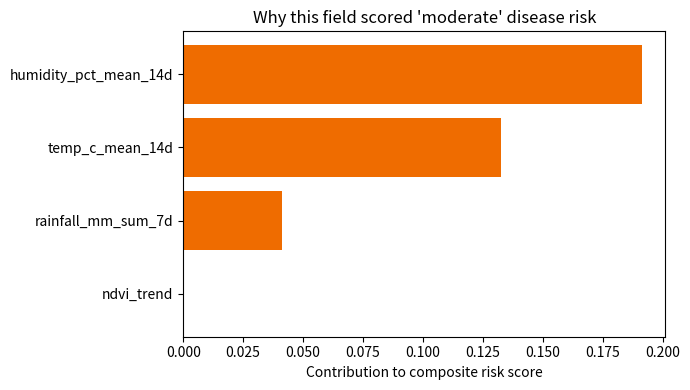

Generate this figure with matplotlib:
!pip install -q pandas matplotlib
print("Dependencies installed.")


import pandas as pd

field_profile = {
    "field_name": "North Plot (farm-001)",
    "humidity_pct_mean_14d": 69.14,
    "rainfall_mm_sum_7d": 6.6,
    "temp_c_mean_14d": 26.17,
    "ndvi_data_available": False,   # only one NDVI reading exists in this fixture — no trend
    "ndvi_trend": None,
}
pd.DataFrame([field_profile]).T.rename(columns={0: "value"})


from dataclasses import dataclass

# Verbatim weights from src/agro_mirai/models/disease_risk_scoring.py lines 14-43
_HUMIDITY_WEIGHT = 0.40
_RAINFALL_WEIGHT = 0.25
_TEMP_WEIGHT = 0.15
_NDVI_WEIGHT = 0.20
_HUMIDITY_FLOOR = 50.0
_HUMIDITY_SPAN = 40.0
_RAINFALL_CEILING_MM = 40.0
_TEMP_OPTIMUM_C = 25.0
_TEMP_SPAN_C = 10.0
_NDVI_DROP_CEILING = 0.05
_RISK_ACTION = {
    "low": "Continue routine monitoring; no action needed.",
    "moderate": "Increase field scouting frequency; watch for early lesions or leaf spotting.",
    "high": "Scout field within 2 days; consider preventive fungicide application per local extension guidance.",
    "severe": "Scout immediately; apply fungicide per local extension guidance and consider improving field drainage/airflow.",
}
_RISK_WINDOW_DAYS = {"low": 14, "moderate": 7, "high": 2, "severe": 1}

@dataclass
class DiseaseRiskScore:
    score: float
    risk_level: str
    confidence: float
    recommended_action: str
    window_days: int

def _clip(value, lower, upper):
    return max(lower, min(upper, value))

def _risk_level_for(score):
    if score < 0.30: return "low"
    if score < 0.50: return "moderate"
    if score < 0.70: return "high"
    return "severe"

# Verbatim from disease_risk_scoring.py lines 76-128 (score_disease_risk)
def score_disease_risk(vector):
    humidity_score = _clip((vector["humidity_pct_mean_14d"] - _HUMIDITY_FLOOR) / _HUMIDITY_SPAN, 0.0, 1.0)
    rainfall_score = _clip(vector["rainfall_mm_sum_7d"] / _RAINFALL_CEILING_MM, 0.0, 1.0)
    temp_score = 1.0 - _clip(abs(vector["temp_c_mean_14d"] - _TEMP_OPTIMUM_C) / _TEMP_SPAN_C, 0.0, 1.0)
    if vector["ndvi_data_available"] and vector["ndvi_trend"] is not None and vector["ndvi_trend"] < 0:
        ndvi_score = _clip(-vector["ndvi_trend"] / _NDVI_DROP_CEILING, 0.0, 1.0)
    else:
        ndvi_score = 0.0

    score = (_HUMIDITY_WEIGHT * humidity_score + _RAINFALL_WEIGHT * rainfall_score
             + _TEMP_WEIGHT * temp_score + _NDVI_WEIGHT * ndvi_score)
    risk_level = _risk_level_for(score)

    confidence = 0.5
    if vector["ndvi_data_available"]:
        confidence += 0.3
    if vector["rainfall_mm_sum_7d"] is not None and vector["humidity_pct_mean_14d"] is not None:
        confidence += 0.2
    confidence = _clip(confidence, 0.0, 1.0)

    return DiseaseRiskScore(
        score=score, risk_level=risk_level, confidence=confidence,
        recommended_action=_RISK_ACTION[risk_level], window_days=_RISK_WINDOW_DAYS[risk_level],
    ), {"humidity_score": humidity_score, "rainfall_score": rainfall_score,
        "temp_score": temp_score, "ndvi_score": ndvi_score}

result, component_scores = score_disease_risk(field_profile)
print(f"Composite risk score: {result.score:.3f}")
print(f"Risk level: {result.risk_level}")
print(f"Confidence: {result.confidence:.2f} (reduced because NDVI trend is unavailable)")
print(f"Recommended action: {result.recommended_action}")
print(f"Re-check window: {result.window_days} days")


import matplotlib.pyplot as plt

contributions = {
    "humidity_pct_mean_14d": _HUMIDITY_WEIGHT * component_scores["humidity_score"],
    "rainfall_mm_sum_7d": _RAINFALL_WEIGHT * component_scores["rainfall_score"],
    "temp_c_mean_14d": _TEMP_WEIGHT * component_scores["temp_score"],
    "ndvi_trend": _NDVI_WEIGHT * component_scores["ndvi_score"],
}
ranked = sorted(contributions.items(), key=lambda p: -abs(p[1]))

fig, ax = plt.subplots(figsize=(7, 4))
ax.barh([n for n, _ in ranked], [v for _, v in ranked], color="#ef6c00")
ax.set_xlabel("Contribution to composite risk score")
ax.set_title(f"Why this field scored '{result.risk_level}' disease risk")
ax.invert_yaxis()
plt.tight_layout()
plt.show()

for name, value in ranked:
    print(f"  {name}: {value:.3f}")


dry_field = dict(field_profile, humidity_pct_mean_14d=45.0, rainfall_mm_sum_7d=0.0, temp_c_mean_14d=32.0)
dry_result, _ = score_disease_risk(dry_field)

print("Original (humid, recent rain, warm):")
print(f"  score={result.score:.3f}  risk_level={result.risk_level}")
print("Dry, hot scenario (low humidity, no rain, hotter):")
print(f"  score={dry_result.score:.3f}  risk_level={dry_result.risk_level}")
